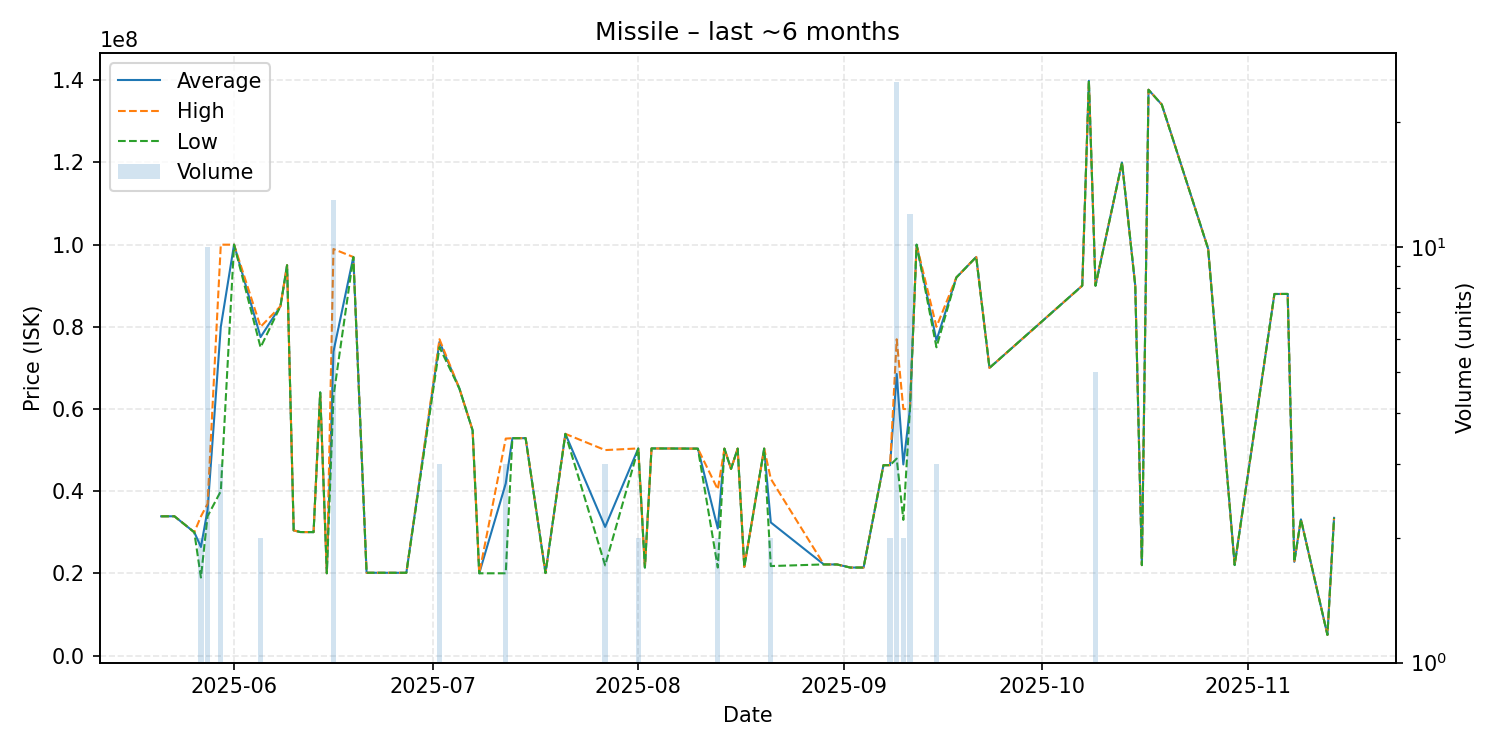

Source data for this figure (header and first rows):
date, average, highest, lowest, order_count, volume
2025-05-21, 33880000, 33880000, 33880000, 1, 1
2025-05-23, 33890000, 33890000, 33890000, 1, 1
2025-05-26, 30000000, 30000000, 30000000, 1, 1
2025-05-27, 26415000, 33850000, 18980000, 2, 2
2025-05-28, 35397000, 36900000, 33895000, 8, 10
2025-05-30, 79993333, 99990000, 40000000, 3, 3
2025-06-01, 100000000, 100000000, 100000000, 1, 1
2025-06-05, 77500000, 80000000, 75000000, 2, 2
2025-06-08, 85000000, 85000000, 85000000, 1, 1
2025-06-09, 94990000, 94990000, 94990000, 1, 1
2025-06-10, 30450000, 30450000, 30450000, 1, 1
2025-06-11, 30050000, 30050000, 30050000, 1, 1
2025-06-13, 30030000, 30030000, 30030000, 1, 1
2025-06-14, 64030000, 64030000, 64030000, 1, 1
2025-06-15, 20020000, 20020000, 20020000, 1, 1
2025-06-16, 73956923, 98930000, 63040000, 11, 13
2025-06-19, 96990000, 96990000, 96990000, 1, 1
2025-06-21, 20140000, 20140000, 20140000, 1, 1
2025-06-27, 20130000, 20130000, 20130000, 1, 1
2025-07-02, 76333333, 76975000, 75050000, 3, 3
2025-07-05, 65000000, 65000000, 65000000, 1, 1
2025-07-07, 54800000, 54800000, 54800000, 1, 1
2025-07-08, 20010000, 20010000, 20010000, 1, 1
2025-07-12, 41870000, 52800000, 20010000, 3, 3
2025-07-13, 52890000, 52890000, 52890000, 1, 1
2025-07-15, 52900000, 52900000, 52900000, 1, 1
2025-07-18, 20070000, 20070000, 20070000, 1, 1
2025-07-21, 53950000, 53950000, 53950000, 1, 1
2025-07-27, 31293333, 50000000, 21940000, 3, 3
2025-08-01, 50390000, 50400000, 50380000, 2, 2
2025-08-02, 21410000, 21410000, 21410000, 1, 1
2025-08-03, 50400000, 50400000, 50400000, 1, 1
2025-08-10, 50350000, 50350000, 50350000, 1, 1
2025-08-13, 30915000, 40420000, 21410000, 2, 2
2025-08-14, 50360000, 50360000, 50360000, 1, 1
2025-08-15, 45420000, 45420000, 45420000, 1, 1
2025-08-16, 50360000, 50360000, 50360000, 1, 1
2025-08-17, 21570000, 21570000, 21570000, 1, 1
2025-08-20, 50360000, 50360000, 50360000, 1, 1
2025-08-21, 32385000, 43000000, 21770000, 2, 2
2025-08-29, 22170000, 22170000, 22170000, 1, 1
2025-08-31, 22160000, 22160000, 22160000, 1, 1
2025-09-02, 21410000, 21410000, 21410000, 1, 1
2025-09-04, 21410000, 21410000, 21410000, 1, 1
2025-09-07, 46320000, 46320000, 46320000, 1, 1
2025-09-08, 46325000, 46330000, 46320000, 2, 2
2025-09-09, 68523600, 76970000, 47925000, 19, 25
2025-09-10, 46500000, 59990000, 33010000, 2, 2
2025-09-11, 59997500, 60000000, 59985000, 3, 12
2025-09-12, 99990000, 99990000, 99990000, 1, 1
2025-09-15, 76673333, 80000000, 75010000, 3, 3
2025-09-18, 92000000, 92000000, 92000000, 1, 1
2025-09-21, 97000000, 97000000, 97000000, 1, 1
2025-09-23, 70000000, 70000000, 70000000, 1, 1
2025-10-07, 90010000, 90010000, 90010000, 1, 1
2025-10-08, 139900000, 139900000, 139900000, 1, 1
2025-10-09, 90022000, 90110000, 90000000, 3, 5
2025-10-13, 120000000, 120000000, 120000000, 1, 1
2025-10-15, 90000000, 90000000, 90000000, 1, 1
2025-10-16, 22000000, 22000000, 22000000, 1, 1
... 10 more rows
